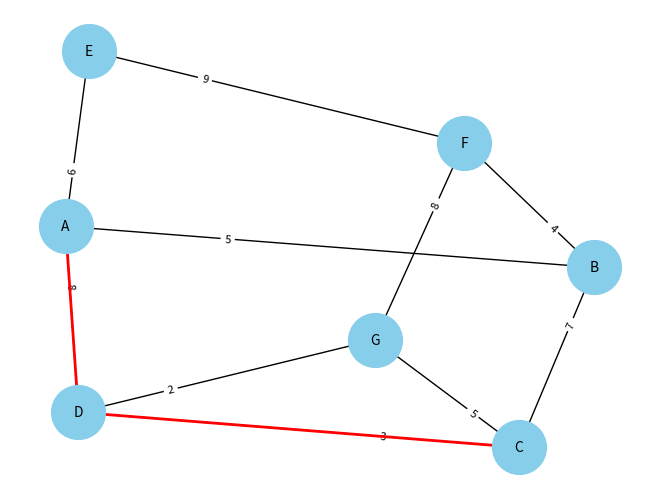

Recreate this plot in Python.
import matplotlib.pyplot as plt
import networkx as nx

# Crear un grafo vacío para representar la red de transporte
G = nx.Graph()

# Agregar estaciones como nodos
estaciones = ["A", "B", "C", "D", "E", "F", "G"]
G.add_nodes_from(estaciones)

# Definir las conexiones entre las estaciones como aristas con sus respectivas distancias
conexiones = [
    ("A", "B", {"distancia": 5}),
    ("B", "C", {"distancia": 7}),
    ("C", "D", {"distancia": 3}),
    ("D", "A", {"distancia": 8}),
    ("A", "E", {"distancia": 6}),
    ("B", "F", {"distancia": 4}),
    ("C", "G", {"distancia": 5}),
    ("E", "F", {"distancia": 9}),
    ("F", "G", {"distancia": 8}),
    ("G", "D", {"distancia": 2})
]
G.add_edges_from(conexiones)

# Calcular la ruta más corta usando el algoritmo de Dijkstra
shortest_path = nx.shortest_path(G, source="A", target="C", weight="distancia")

# Obtener las posiciones de los nodos para la visualización
pos = nx.spring_layout(G)

# Dibujar el grafo con las distancias
nx.draw(G, pos, with_labels=True, node_color='skyblue', font_size=10, node_size=1500)

# Dibujar las distancias como etiquetas en las aristas
edge_labels = {(n1, n2): d["distancia"] for n1, n2, d in G.edges(data=True)}
nx.draw_networkx_edge_labels(G, pos, edge_labels=edge_labels, label_pos=0.3, font_size=8)

# Dibujar la ruta más corta
nx.draw_networkx_edges(G, pos, edgelist=[(shortest_path[i], shortest_path[i + 1])
                                         for i in range(len(shortest_path) - 1)],
                       edge_color='red', width=2)

# Mostrar el gráfico
plt.show()
